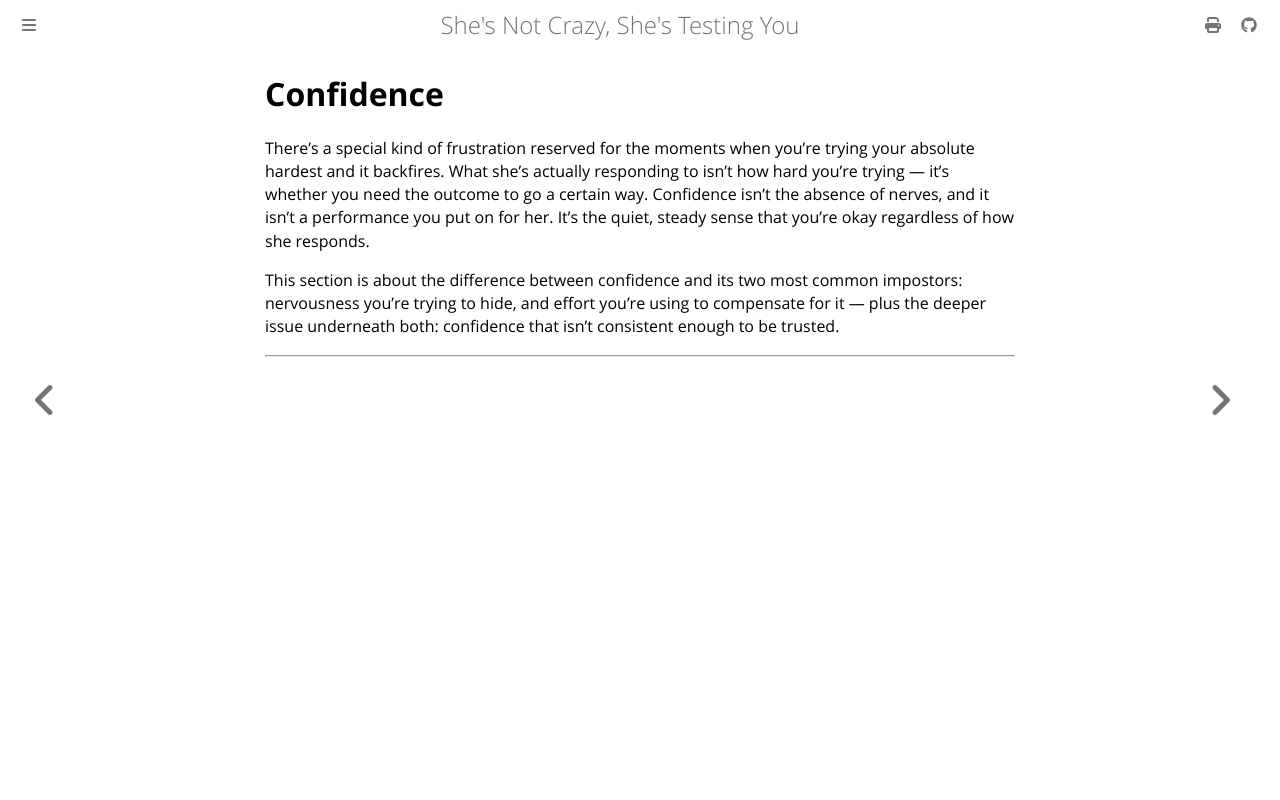

repository: rakishzen/sncsty · page: confidence/index.html · generator: mdbook

# Confidence

There's a special kind of frustration reserved for the moments when you're trying your absolute hardest and it backfires. What she's actually responding to isn't how hard you're trying — it's whether you need the outcome to go a certain way. Confidence isn't the absence of nerves, and it isn't a performance you put on for her. It's the quiet, steady sense that you're okay regardless of how she responds.

This section is about the difference between confidence and its two most common impostors: nervousness you're trying to hide, and effort you're using to compensate for it — plus the deeper issue underneath both: confidence that isn't consistent enough to be trusted.

---
